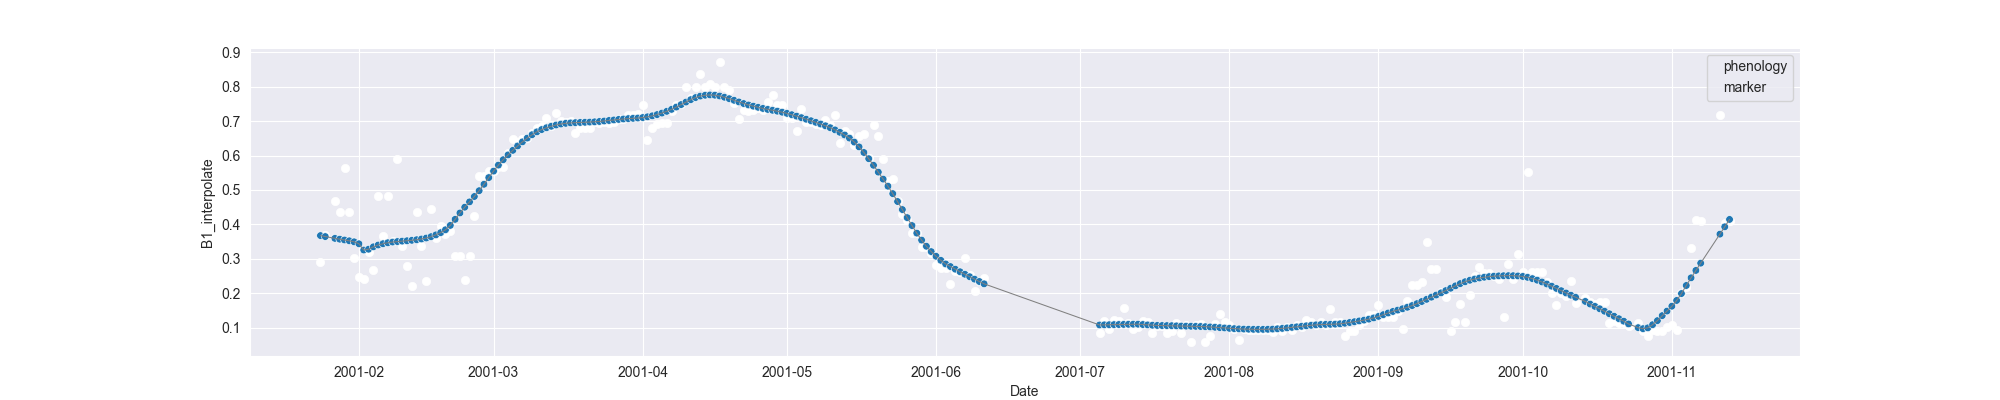

Source data for this figure (header and first rows):
system:time_start, B1, B1_interpolate, B1_phenology
2001-01-24, 0.2911, 0.2911, 
2001-01-25, 0.3705, 0.3705, 
2001-01-26, , , 
2001-01-27, , 0.4676, 
2001-01-28, , 0.437, 
2001-01-29, 0.5647, 0.5647, 
2001-01-30, 0.437, 0.437, 
2001-01-31, 0.3028, 0.3028, 
2001-02-01, 0.2475, 0.2475, 
2001-02-02, 0.2417, 0.2417, 
2001-02-03, 0.3198, 0.3198, 
2001-02-04, 0.2664, 0.2664, 
2001-02-05, 0.4819, 0.4819, 
2001-02-06, , 0.367, 
2001-02-07, , 0.4819, 
2001-02-08, 0.3526, 0.3526, 
2001-02-09, 0.591, 0.591, 
2001-02-10, 0.3384, 0.3384, 
2001-02-11, , 0.2796, 
2001-02-12, 0.2207, 0.2207, 
2001-02-13, 0.4368, 0.4368, 
2001-02-14, , 0.3367, 
2001-02-15, 0.2366, 0.2366, 
2001-02-16, 0.4436, 0.4436, 
2001-02-17, 0.3606, 0.3606, 
2001-02-18, , 0.3951, 
2001-02-19, , 0.3708, 
2001-02-20, 0.3809, 0.3809, 
2001-02-21, , 0.3091, 
2001-02-22, , 0.3091, 
2001-02-23, 0.2373, 0.2373, 
2001-02-24, 0.3092, 0.3092, 
2001-02-25, , 0.4252, 
2001-02-26, 0.5412, 0.5412, 
2001-02-27, , 0.5412, 
2001-02-28, , 0.5542, 
2001-03-01, , 0.5542, 
2001-03-02, 0.5672, 0.5672, 
2001-03-03, , 0.5672, 
2001-03-04, , 0.608, 
2001-03-05, , 0.6488, 
2001-03-06, , 0.6389, 
2001-03-07, 0.6488, 0.6488, 
2001-03-08, 0.6524, 0.6524, 
2001-03-09, , 0.6664, 
2001-03-10, , 0.6804, 
2001-03-11, , 0.6857, 
2001-03-12, 0.7084, 0.7084, 
2001-03-13, 0.6857, 0.6857, 
2001-03-14, 0.7241, 0.7241, 
2001-03-15, , 0.7017, 
2001-03-16, , 0.6968, 
2001-03-17, 0.7017, 0.7017, 
2001-03-18, 0.6647, 0.6647, 
2001-03-19, , 0.679, 
2001-03-20, , 0.6809, 
2001-03-21, 0.679, 0.679, 
2001-03-22, 0.6991, 0.6991, 
2001-03-23, , 0.694, 
2001-03-24, , 0.6973, 
... 234 more rows
